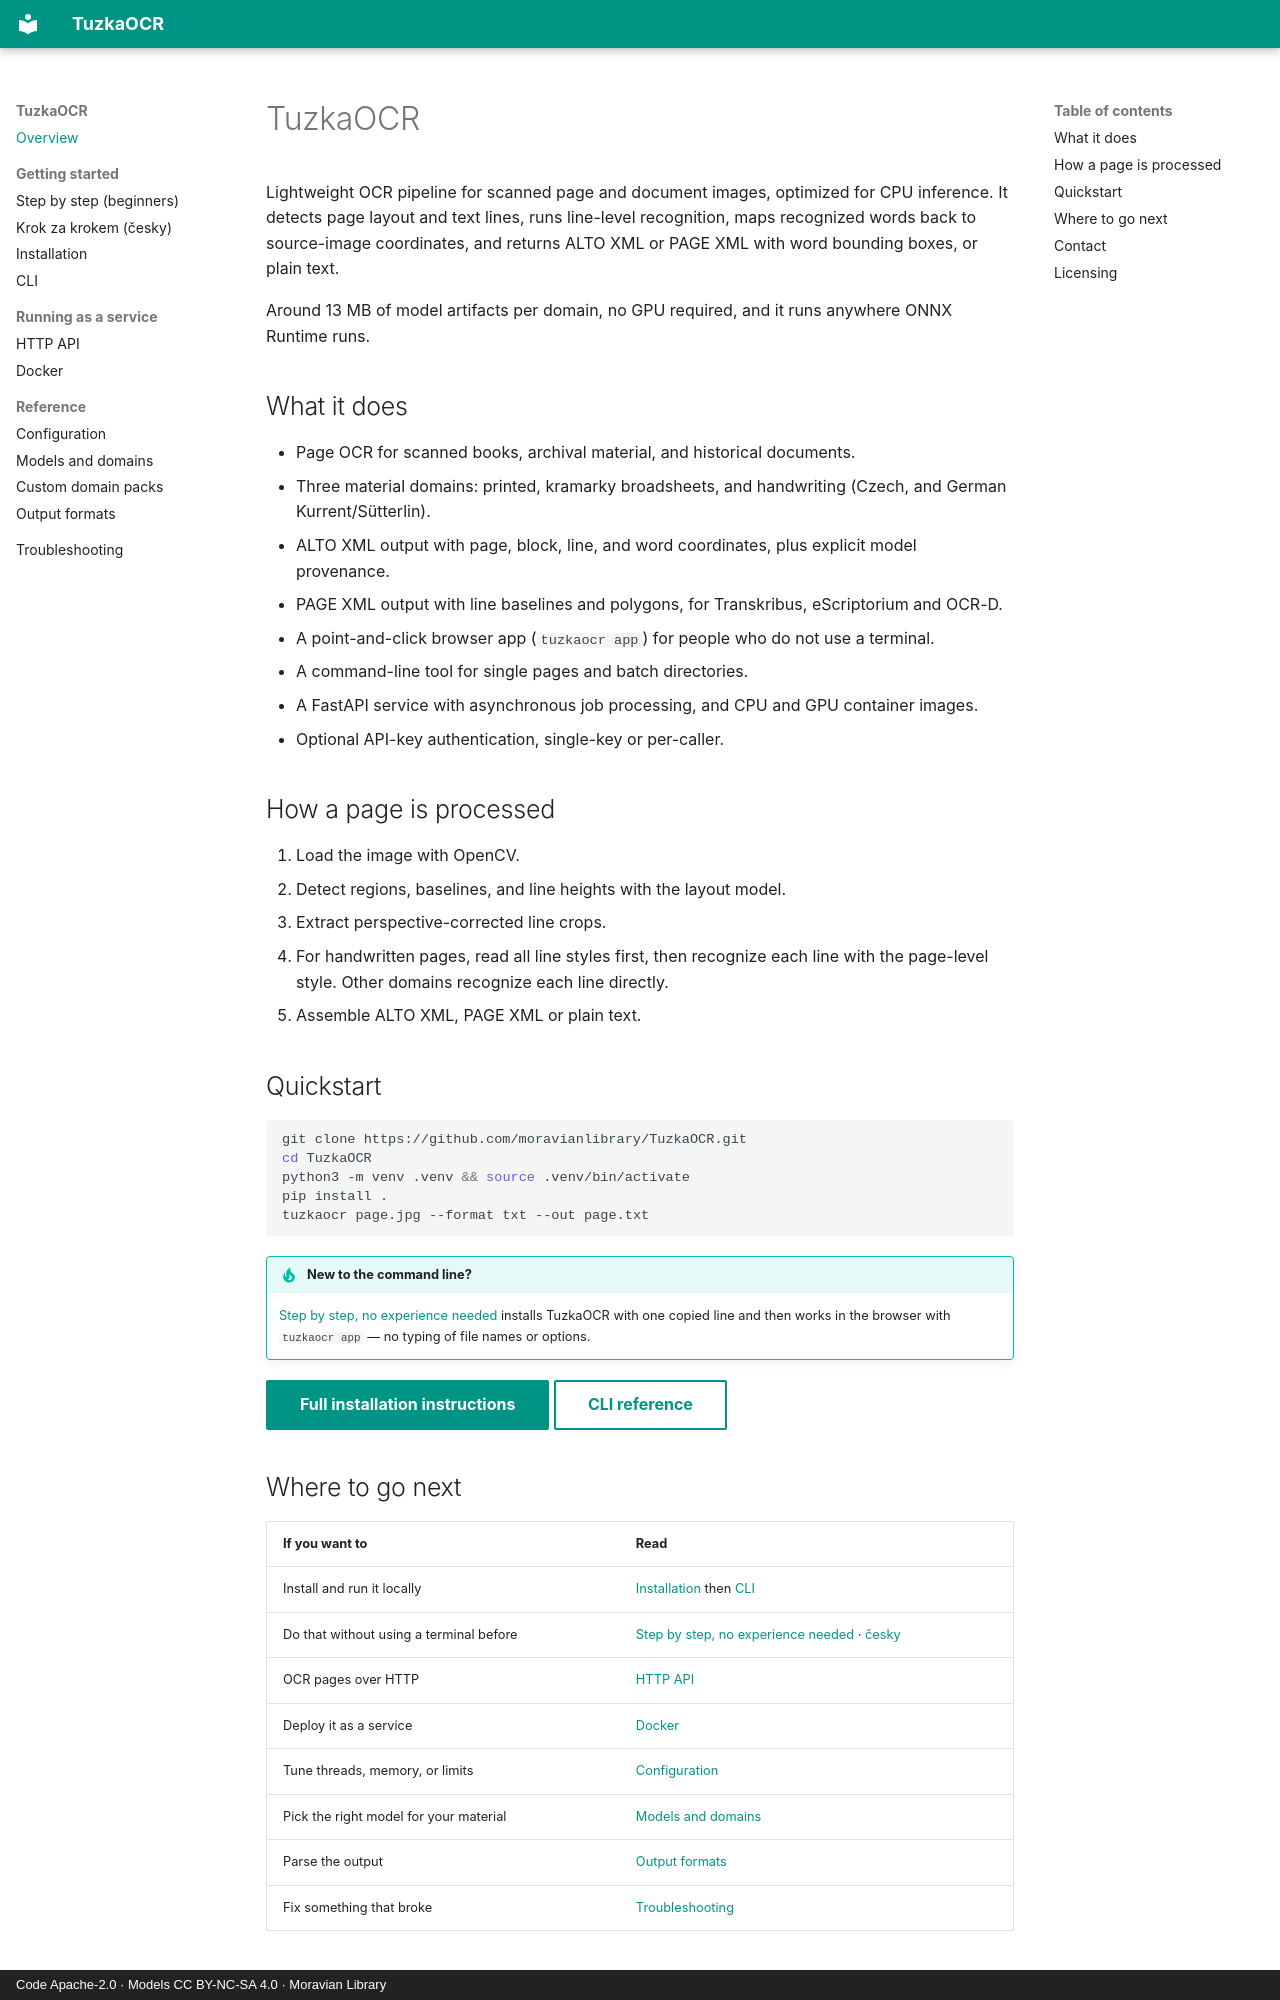

repository: moravianlibrary/TuzkaOCR · page: index.html · generator: mkdocs · copyright: Code Apache-2.0 · Models CC BY-NC-SA 4.0 · Moravian Library

# TuzkaOCR

Lightweight OCR pipeline for scanned page and document images, optimized for CPU inference.
It detects page layout and text lines, runs line-level recognition, maps recognized words
back to source-image coordinates, and returns ALTO XML or PAGE XML with word bounding boxes, or
plain text.

Around 13 MB of model artifacts per domain, no GPU required, and it runs anywhere ONNX
Runtime runs.

## What it does

- Page OCR for scanned books, archival material, and historical documents.
- Three material domains: printed, kramarky broadsheets, and handwriting (Czech, and
  German Kurrent/Sütterlin).
- ALTO XML output with page, block, line, and word coordinates, plus explicit model
  provenance.
- PAGE XML output with line baselines and polygons, for Transkribus, eScriptorium and OCR-D.
- A point-and-click browser app (`tuzkaocr app`) for people who do not use a terminal.
- A command-line tool for single pages and batch directories.
- A FastAPI service with asynchronous job processing, and CPU and GPU container images.
- Optional API-key authentication, single-key or per-caller.

## How a page is processed

1. Load the image with OpenCV.
2. Detect regions, baselines, and line heights with the layout model.
3. Extract perspective-corrected line crops.
4. For handwritten pages, read all line styles first, then recognize each line
   with the page-level style. Other domains recognize each line directly.
5. Assemble ALTO XML, PAGE XML or plain text.

## Quickstart

```bash
git clone https://github.com/moravianlibrary/TuzkaOCR.git
cd TuzkaOCR
python3 -m venv .venv && source .venv/bin/activate
pip install .
tuzkaocr page.jpg --format txt --out page.txt
```

!!! tip "New to the command line?"
    [Step by step, no experience needed](beginners.md) installs TuzkaOCR with one copied
    line and then works in the browser with `tuzkaocr app` — no typing of file names or
    options.

[Full installation instructions](install.md){ .md-button .md-button--primary }
[CLI reference](cli.md){ .md-button }

## Where to go next

| If you want to | Read |
|---|---|
| Install and run it locally | [Installation](install.md) then [CLI](cli.md) |
| Do that without using a terminal before | [Step by step, no experience needed](beginners.md) · [česky](zacatecnici.md) |
| OCR pages over HTTP | [HTTP API](api.md) |
| Deploy it as a service | [Docker](docker.md) |
| Tune threads, memory, or limits | [Configuration](configuration.md) |
| Pick the right model for your material | [Models and domains](models.md) |
| Parse the output | [Output formats](output-formats.md) |
| Fix something that broke | [Troubleshooting](troubleshooting.md) |
